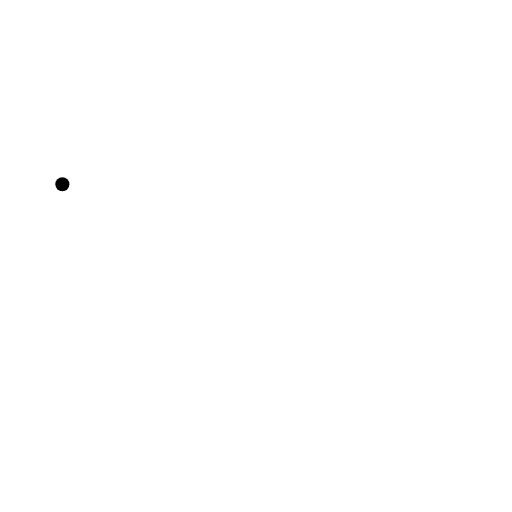
t = 0.00 s
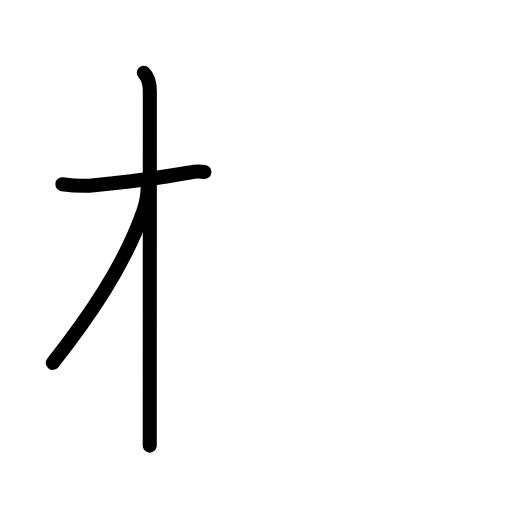
t = 2.60 s
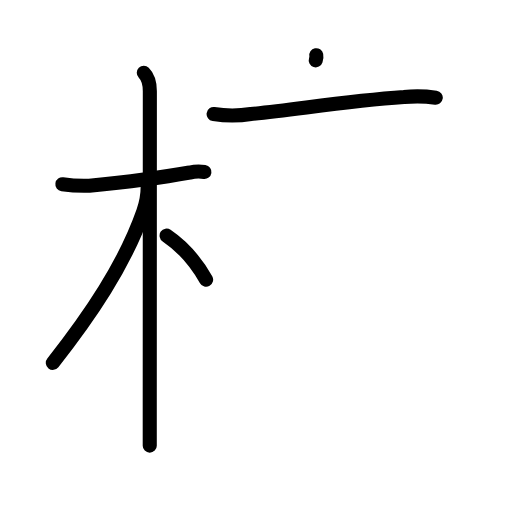
t = 5.20 s
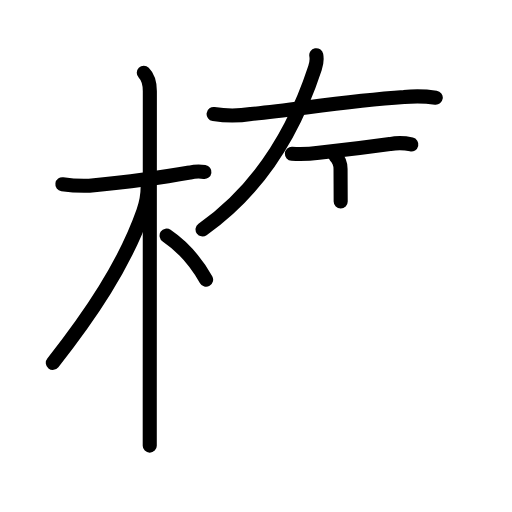
t = 7.80 s
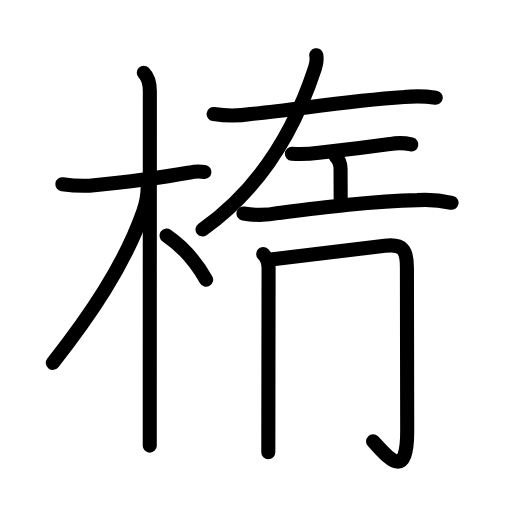
t = 10.40 s
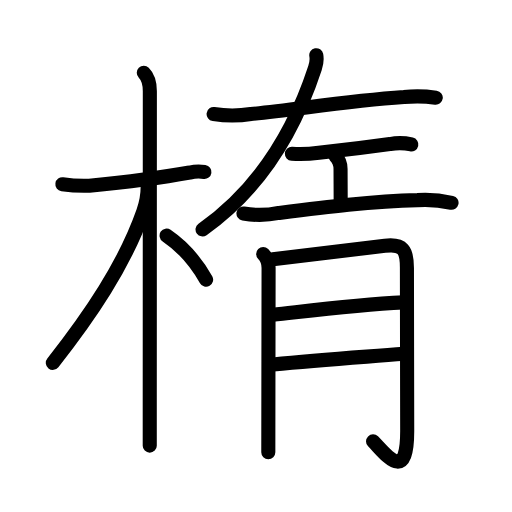
t = 13.00 s

The animated SVG that drew these frames (rendered in a browser with its animation timeline set to each time). Animation: 42 SMIL elements (animate=42); one cycle of 13.00 s.

<?xml version="1.0" encoding="UTF-8"?>
<!--
AniKanjiVG is licensed by CC-BY-SA Paul C. Sommerhoff (https://bitbucket.org/sommerhoff/anikanjivg).
AniKanjiVG uses KanjiVG which is licensed by CC-BY-SA Ulrich Apel (http://kanjivg.tagaini.net).
See also http://creativecommons.org/licenses/by-sa/3.0/
-->
<svg xmlns:kvg='http://kanjivg.tagaini.net' xmlns='http://www.w3.org/2000/svg' width='109' height='109' viewBox='0 0 109 109' style='fill:none;stroke:#000000;stroke-width:3;stroke-linecap:round;stroke-linejoin:round;' id="kvg:kanji_06955"><g id="kvg:06955" kvg:element="楕"><g id="kvg:06955-g1" kvg:element="木" kvg:position="left" kvg:radical="general"><path id="kvg:06955-s1" kvg:type="㇐" d="M13.28,39.22c1.9,0.28,3.81,0.39,5.73,0.32c5.5-0.53,15.81-1.8,21.39-2.81c1.02-0.23,2.06-0.27,3.12-0.12"><animate attributeName="d" begin="0.0s" dur="0.3333333333333333s" from="M13.28,39.22C13.28,39.22,13.28,39.22,13.28,39.22" to="M13.28,39.22c1.9,0.28,3.81,0.39,5.73,0.32" />
<animate attributeName="d" begin="0.3333333333333333s" dur="0.3333333333333333s" from="M13.28,39.22c1.9,0.28,3.81,0.39,5.73,0.32c0,0,0,0,0,0,0" to="M13.28,39.22c1.9,0.28,3.81,0.39,5.73,0.32c5.5-0.53,15.81-1.8,21.39-2.81" />
<animate attributeName="d" begin="0.6666666666666666s" dur="0.3333333333333333s" from="M13.28,39.22c1.9,0.28,3.81,0.39,5.73,0.32c5.5-0.53,15.81-1.8,21.39-2.81c0,0,0,0,0,0,0" to="M13.28,39.22c1.9,0.28,3.81,0.39,5.73,0.32c5.5-0.53,15.81-1.8,21.39-2.81c1.02-0.23,2.06-0.27,3.12-0.12" />
</path>
<path id="kvg:06955-s2" kvg:type="㇑" d="M30.61,15.5c0.94,0.94,1.29,2.62,1.29,3.92c0,0.76-0.01,44.42-0.02,65.2c0,5.17,0,8.93,0,10.25"><animate attributeName="d" begin="1.0s" dur="0.3333333333333333s" from="M30.61,15.5C30.61,15.5,30.61,15.5,30.61,15.5" to="M30.61,15.5c0.94,0.94,1.29,2.62,1.29,3.92" />
<animate attributeName="d" begin="1.3333333333333333s" dur="0.3333333333333333s" from="M30.61,15.5c0.94,0.94,1.29,2.62,1.29,3.92c0,0,0,0,0,0,0" to="M30.61,15.5c0.94,0.94,1.29,2.62,1.29,3.92c0,0.76-0.01,44.42-0.02,65.2" />
<animate attributeName="d" begin="1.6666666666666665s" dur="0.3333333333333333s" from="M30.61,15.5c0.94,0.94,1.29,2.62,1.29,3.92c0,0.76-0.01,44.42-0.02,65.2c0,0,0,0,0,0,0" to="M30.61,15.5c0.94,0.94,1.29,2.62,1.29,3.92c0,0.76-0.01,44.42-0.02,65.2c0,5.17,0,8.93,0,10.25" />
<animate attributeName="d" begin="0s" dur="1.0s" from="M-100,-100" to="M-100,-100" />
</path>
<path id="kvg:06955-s3" kvg:type="㇒" d="M31.44,39.78c0,1.72-0.46,3.89-0.92,5.22C26.5,56.5,19,67.38,11.25,77.25"><animate attributeName="d" begin="2.0s" dur="0.5s" from="M31.44,39.78C31.44,39.78,31.44,39.78,31.44,39.78" to="M31.44,39.78c0,1.72-0.46,3.89-0.92,5.22" />
<animate attributeName="d" begin="2.5s" dur="0.5s" from="M31.44,39.78c0,1.72-0.46,3.89-0.92,5.22c0,0,0,0,0,0,0" to="M31.44,39.78c0,1.72-0.46,3.89-0.92,5.22C26.5,56.5,19,67.38,11.25,77.25" />
<animate attributeName="d" begin="0s" dur="2.0s" from="M-100,-100" to="M-100,-100" />
</path>
<path id="kvg:06955-s4" kvg:type="㇔/㇏" d="M35.47,50.15c3.28,2.23,6.4,5.85,8.41,9.39"><animate attributeName="d" begin="3.0s" dur="1.0s" from="M35.47,50.15C35.47,50.15,35.47,50.15,35.47,50.15" to="M35.47,50.15c3.28,2.23,6.4,5.85,8.41,9.39" />
<animate attributeName="d" begin="0s" dur="3.0s" from="M-100,-100" to="M-100,-100" />
</path>
</g>
<g id="kvg:06955-g2" kvg:position="right"><g id="kvg:06955-g3" kvg:element="左" kvg:position="top"><g id="kvg:06955-g4" kvg:position="kamae"><path id="kvg:06955-s5" kvg:type="㇐" d="M45.48,24.28c2.65,0.41,5.29,0.41,7.93,0c10-0.99,20.17-2.76,32.59-3.62c2.25-0.22,4.51-0.18,6.77,0.13"><animate attributeName="d" begin="4.0s" dur="0.3333333333333333s" from="M45.48,24.28C45.48,24.28,45.48,24.28,45.48,24.28" to="M45.48,24.28c2.65,0.41,5.29,0.41,7.93,0" />
<animate attributeName="d" begin="4.333333333333333s" dur="0.3333333333333333s" from="M45.48,24.28c2.65,0.41,5.29,0.41,7.93,0c0,0,0,0,0,0,0" to="M45.48,24.28c2.65,0.41,5.29,0.41,7.93,0c10-0.99,20.17-2.76,32.59-3.62" />
<animate attributeName="d" begin="4.666666666666667s" dur="0.3333333333333333s" from="M45.48,24.28c2.65,0.41,5.29,0.41,7.93,0c10-0.99,20.17-2.76,32.59-3.62c0,0,0,0,0,0,0" to="M45.48,24.28c2.65,0.41,5.29,0.41,7.93,0c10-0.99,20.17-2.76,32.59-3.62c2.25-0.22,4.51-0.18,6.77,0.13" />
<animate attributeName="d" begin="0s" dur="4.0s" from="M-100,-100" to="M-100,-100" />
</path>
<path id="kvg:06955-s6" kvg:type="㇒" d="M67.33,11.75c0.15,0.76,0.01,1.88-0.27,2.73c-4.77,14.56-12.4,26.24-23.94,34.36"><animate attributeName="d" begin="5.0s" dur="0.5s" from="M67.33,11.75C67.33,11.75,67.33,11.75,67.33,11.75" to="M67.33,11.75c0.15,0.76,0.01,1.88-0.27,2.73" />
<animate attributeName="d" begin="5.5s" dur="0.5s" from="M67.33,11.75c0.15,0.76,0.01,1.88-0.27,2.73c0,0,0,0,0,0,0" to="M67.33,11.75c0.15,0.76,0.01,1.88-0.27,2.73c-4.77,14.56-12.4,26.24-23.94,34.36" />
<animate attributeName="d" begin="0s" dur="5.0s" from="M-100,-100" to="M-100,-100" />
</path>
</g>
<g id="kvg:06955-g5" kvg:element="工"><path id="kvg:06955-s7" kvg:type="㇐" d="M62.14,32.73c1.93,0.12,3.84,0.04,5.75-0.22c3.98-0.46,10.44-1.22,15.12-1.83c1.51-0.29,3.03-0.27,4.56,0.07"><animate attributeName="d" begin="6.0s" dur="0.3333333333333333s" from="M62.14,32.73C62.14,32.73,62.14,32.73,62.14,32.73" to="M62.14,32.73c1.93,0.12,3.84,0.04,5.75-0.22" />
<animate attributeName="d" begin="6.333333333333333s" dur="0.3333333333333333s" from="M62.14,32.73c1.93,0.12,3.84,0.04,5.75-0.22c0,0,0,0,0,0,0" to="M62.14,32.73c1.93,0.12,3.84,0.04,5.75-0.22c3.98-0.46,10.44-1.22,15.12-1.83" />
<animate attributeName="d" begin="6.666666666666667s" dur="0.3333333333333333s" from="M62.14,32.73c1.93,0.12,3.84,0.04,5.75-0.22c3.98-0.46,10.44-1.22,15.12-1.83c0,0,0,0,0,0,0" to="M62.14,32.73c1.93,0.12,3.84,0.04,5.75-0.22c3.98-0.46,10.44-1.22,15.12-1.83c1.51-0.29,3.03-0.27,4.56,0.07" />
<animate attributeName="d" begin="0s" dur="6.0s" from="M-100,-100" to="M-100,-100" />
</path>
<path id="kvg:06955-s8" kvg:type="㇑a" d="M71.35,33.18c0.86,0.86,1.15,1.82,1.15,2.81c0,2.76,0.03,4.01,0.03,6.9"><animate attributeName="d" begin="7.0s" dur="0.5s" from="M71.35,33.18C71.35,33.18,71.35,33.18,71.35,33.18" to="M71.35,33.18c0.86,0.86,1.15,1.82,1.15,2.81" />
<animate attributeName="d" begin="7.5s" dur="0.5s" from="M71.35,33.18c0.86,0.86,1.15,1.82,1.15,2.81c0,0,0,0,0,0,0" to="M71.35,33.18c0.86,0.86,1.15,1.82,1.15,2.81c0,2.76,0.03,4.01,0.03,6.9" />
<animate attributeName="d" begin="0s" dur="7.0s" from="M-100,-100" to="M-100,-100" />
</path>
<path id="kvg:06955-s9" kvg:type="㇐" d="M51.83,45.46c2.52,0.43,5.04,0.39,7.55-0.13c9.58-1.21,19.94-2.52,29.49-2.73c2.44-0.16,4.86,0.03,7.26,0.57"><animate attributeName="d" begin="8.0s" dur="0.3333333333333333s" from="M51.83,45.46C51.83,45.46,51.83,45.46,51.83,45.46" to="M51.83,45.46c2.52,0.43,5.04,0.39,7.55-0.13" />
<animate attributeName="d" begin="8.333333333333334s" dur="0.3333333333333333s" from="M51.83,45.46c2.52,0.43,5.04,0.39,7.55-0.13c0,0,0,0,0,0,0" to="M51.83,45.46c2.52,0.43,5.04,0.39,7.55-0.13c9.58-1.21,19.94-2.52,29.49-2.73" />
<animate attributeName="d" begin="8.666666666666666s" dur="0.3333333333333333s" from="M51.83,45.46c2.52,0.43,5.04,0.39,7.55-0.13c9.58-1.21,19.94-2.52,29.49-2.73c0,0,0,0,0,0,0" to="M51.83,45.46c2.52,0.43,5.04,0.39,7.55-0.13c9.58-1.21,19.94-2.52,29.49-2.73c2.44-0.16,4.86,0.03,7.26,0.57" />
<animate attributeName="d" begin="0s" dur="8.0s" from="M-100,-100" to="M-100,-100" />
</path>
</g>
</g>
<g id="kvg:06955-g6" kvg:element="月" kvg:position="bottom"><path id="kvg:06955-s10" kvg:type="㇒" d="M56.03,54.08c0.82,0.82,1.15,1.92,1.15,2.97c0,0.67-0.06,34.08-0.06,39.24"><animate attributeName="d" begin="9.0s" dur="0.5s" from="M56.03,54.08C56.03,54.08,56.03,54.08,56.03,54.08" to="M56.03,54.08c0.82,0.82,1.15,1.92,1.15,2.97" />
<animate attributeName="d" begin="9.5s" dur="0.5s" from="M56.03,54.08c0.82,0.82,1.15,1.92,1.15,2.97c0,0,0,0,0,0,0" to="M56.03,54.08c0.82,0.82,1.15,1.92,1.15,2.97c0,0.67-0.06,34.08-0.06,39.24" />
<animate attributeName="d" begin="0s" dur="9.0s" from="M-100,-100" to="M-100,-100" />
</path>
<path id="kvg:06955-s11" kvg:type="㇆a" d="M58.08,55.21C67.62,54,76.38,53,81.94,52.32c3.89-0.48,4.69,0.96,4.69,4.69c0,7.37,0.06,30.12,0.06,34.81c0,11.44-4.7,4.69-7.27,2.14"><animate attributeName="d" begin="10.0s" dur="0.25s" from="M58.08,55.21C58.08,55.21,58.08,55.21,58.08,55.21" to="M58.08,55.21C67.62,54,76.38,53,81.94,52.32" />
<animate attributeName="d" begin="10.25s" dur="0.25s" from="M58.08,55.21C67.62,54,76.38,53,81.94,52.32c0,0,0,0,0,0,0" to="M58.08,55.21C67.62,54,76.38,53,81.94,52.32c3.89-0.48,4.69,0.96,4.69,4.69" />
<animate attributeName="d" begin="10.5s" dur="0.25s" from="M58.08,55.21C67.62,54,76.38,53,81.94,52.32c3.89-0.48,4.69,0.96,4.69,4.69c0,0,0,0,0,0,0" to="M58.08,55.21C67.62,54,76.38,53,81.94,52.32c3.89-0.48,4.69,0.96,4.69,4.69c0,7.37,0.06,30.12,0.06,34.81" />
<animate attributeName="d" begin="10.75s" dur="0.25s" from="M58.08,55.21C67.62,54,76.38,53,81.94,52.32c3.89-0.48,4.69,0.96,4.69,4.69c0,7.37,0.06,30.12,0.06,34.81c0,0,0,0,0,0,0" to="M58.08,55.21C67.62,54,76.38,53,81.94,52.32c3.89-0.48,4.69,0.96,4.69,4.69c0,7.37,0.06,30.12,0.06,34.81c0,11.44-4.7,4.69-7.27,2.14" />
<animate attributeName="d" begin="0s" dur="10.0s" from="M-100,-100" to="M-100,-100" />
</path>
<path id="kvg:06955-s12" kvg:type="㇐a" d="M58.08,66.99c10.04-1.11,17.79-2.11,27.85-2.62"><animate attributeName="d" begin="11.0s" dur="1.0s" from="M58.08,66.99C58.08,66.99,58.08,66.99,58.08,66.99" to="M58.08,66.99c10.04-1.11,17.79-2.11,27.85-2.62" />
<animate attributeName="d" begin="0s" dur="11.0s" from="M-100,-100" to="M-100,-100" />
</path>
<path id="kvg:06955-s13" kvg:type="㇐a" d="M58.16,77.61c9.47-0.98,15.84-1.36,27.89-2.28"><animate attributeName="d" begin="12.0s" dur="1.0s" from="M58.16,77.61C58.16,77.61,58.16,77.61,58.16,77.61" to="M58.16,77.61c9.47-0.98,15.84-1.36,27.89-2.28" />
<animate attributeName="d" begin="0s" dur="12.0s" from="M-100,-100" to="M-100,-100" />
</path>
</g>
</g>
</g>
</svg>
